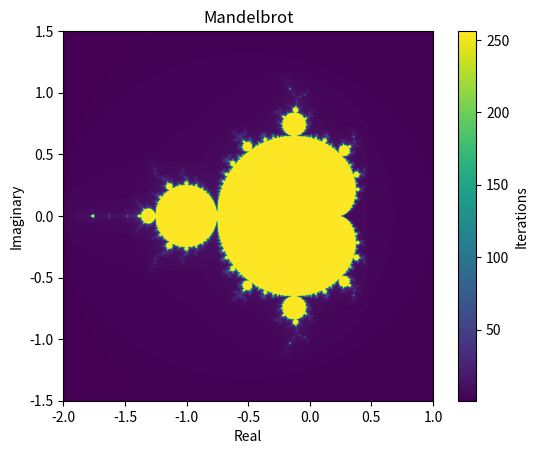

Python code for this plot:
#!/usr/bin/env python3
# -*- coding: utf-8 -*-
"""
Created on Tue Sep 19 22:54:39 2023

@author: wangziyao
"""

import numpy as np
import matplotlib.pyplot as plt

xmin, xmax, ymin, ymax = -2.0, 1.0, -1.5, 1.5
width, height = 800, 800
img = np.zeros((height, width))
max_iter = 256
escape_radius = 2.0
x = np.linspace(xmin, xmax, width)
y = np.linspace(ymin, ymax, height)
X, Y = np.meshgrid(x, y)
C = X + 1j * Y
mandelbrot = np.zeros((height, width), dtype=int)
Z = np.zeros_like(C, dtype=complex)
for i in range(max_iter):
    mask = np.abs(Z) < escape_radius
    Z[mask] = Z[mask] ** 2 + C[mask]
    mandelbrot += mask
plt.imshow(mandelbrot, extent=(xmin, xmax, ymin, ymax))
plt.colorbar(label='Iterations')
plt.title('Mandelbrot')
plt.xlabel('Real')
plt.ylabel('Imaginary')
plt.show()
